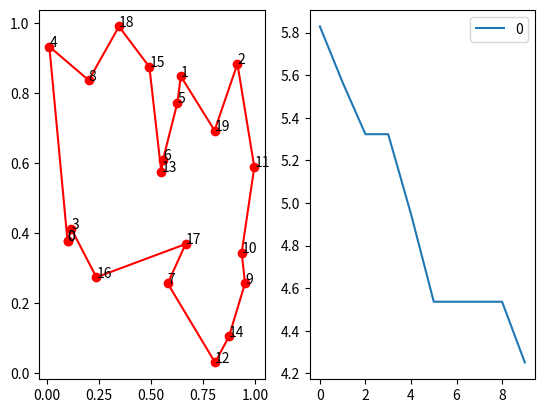

This figure's Python source:
import numpy as np
from scipy import spatial
import matplotlib.pyplot as plt
import pandas as pd


# класс алгоритма муравьной колонии для решения задачи коммивояжера
class ACO_TSP:
    def __init__(self, func, n_dim, size_pop=10, max_iter=20, distance_matrix=None, alpha=1, beta=2, rho=0.1):
        self.func = func
        self.n_dim = n_dim  # количество городов
        self.size_pop = size_pop  # количество муравьёв
        self.max_iter = max_iter  # количество итераций
        self.alpha = alpha  # коэффицент важности феромонов в выборе пути
        self.beta = beta  # коэффицент значимости расстояния
        self.rho = rho  # коэффицент значимости расстояния

        self.prop_matrix_distance = 1 / (distance_matrix + 1e-10 * np.eye(n_dim, n_dim))

        # матрица феромонов, обновляющаяся каждую итерацию
        self.Tau = np.ones((n_dim, n_dim))
        # Путь каждого муравья в определённом поколении
        self.Table = np.zeros((size_pop, n_dim)).astype(int)
        self.y = None  # Общее расстояние пути муравья в определенном поколении
        self.generation_best_X, self.generation_best_Y = [], []  # фиксирование лучших поколений
        self.x_best_history, self.y_best_history = self.generation_best_X, self.generation_best_Y
        self.best_x, self.best_y = None, None

    def run(self, max_iter=None):
        self.max_iter = max_iter or self.max_iter
        for i in range(self.max_iter):
            # вероятность перехода без нормализации
            prob_maxtrix = (self.Tau ** self.alpha) * (self.prop_matrix_distance) ** self.beta
            for j in range(self.size_pop):  # для каждого муравья
                # точка начала пути (она может быть случайной, это не имеет значения)
                self.Table[j, 0] = 0
                for k in range(self.n_dim - 1):  # каждая вершина, которую проходят муравьи
                    # точка, которая была пройдена и не может быть пройдена повторно
                    taboo_set = set(self.Table[j, :k + 1])
                    # список разрешенных вершин, из которых будет происходить выбор
                    allow_list = list(set(range(self.n_dim)) - taboo_set)
                    prob = prob_maxtrix[self.Table[j, k], allow_list]
                    prob /= prob.sum()  # нормализация вероятности
                    next_point = np.random.choice(allow_list, size=1, p=prob)[0]
                    self.Table[j, k + 1] = next_point

            # рассчет расстояния
            y = np.array([self.func(i) for i in self.Table])

            # фиксация лучшего решения
            index_best = y.argmin()
            x_best, y_best = self.Table[index_best, :].copy(), y[index_best].copy()
            self.generation_best_X.append(x_best)
            self.generation_best_Y.append(y_best)

            # подсчет феромона, который будет добавлен к ребру
            delta_tau = np.zeros((self.n_dim, self.n_dim))
            for j in range(self.size_pop):  # для каждого муравья
                for k in range(self.n_dim - 1):  # для каждой вершины
                    # муравьи перебираются из вершины n1 в вершину n2
                    n1, n2 = self.Table[j, k], self.Table[j, k + 1]
                    delta_tau[n1, n2] += 1 / y[j]  # нанесение феромона
                # муравьи ползут от последней вершины обратно к первой
                n1, n2 = self.Table[j, self.n_dim - 1], self.Table[j, 0]
                delta_tau[n1, n2] += 1 / y[j]  # нанесение феромона

            self.Tau = (1 - self.rho) * self.Tau + delta_tau

        best_generation = np.array(self.generation_best_Y).argmin()
        self.best_x = self.generation_best_X[best_generation]
        self.best_y = self.generation_best_Y[best_generation]
        return self.best_x, self.best_y

    fit = run


num_points = 20  # количество вершин
points_coordinate = np.random.rand(num_points, 2)  # генерация рандомных вершин
print("Координаты вершин:\n", points_coordinate[:10], "\n")

# вычисление матрицы расстояний между вершин
distance_matrix = spatial.distance.cdist(points_coordinate, points_coordinate, metric='euclidean')
print("Матрица расстояний:\n", distance_matrix)


# вычисление длины пути
def сal_total_distance(routine):
    num_points, = routine.shape
    return sum([distance_matrix[routine[i % num_points], routine[(i + 1) % num_points]] for i in range(num_points)])


def main():
    # создание объекта алгоритма муравьиной колонии
    aca = ACO_TSP(func=сal_total_distance, n_dim=num_points,
                  size_pop=20,  # количество муравьев
                  max_iter=10, distance_matrix=distance_matrix)

    best_x, best_y = aca.run()

    # Вывод результатов на экран
    fig, ax = plt.subplots(1, 2)
    best_points_ = np.concatenate([best_x, [best_x[0]]])
    best_points_coordinate = points_coordinate[best_points_, :]
    for index in range(0, len(best_points_)):
        ax[0].annotate(best_points_[index], (best_points_coordinate[index, 0], best_points_coordinate[index, 1]))
    ax[0].plot(best_points_coordinate[:, 0], best_points_coordinate[:, 1], 'o-r')
    pd.DataFrame(aca.y_best_history).cummin().plot(ax=ax[1])  # изменение размера графиков
    plt.rcParams['figure.figsize'] = [20, 10]
    plt.show()


if __name__ == "__main__":
    main()
